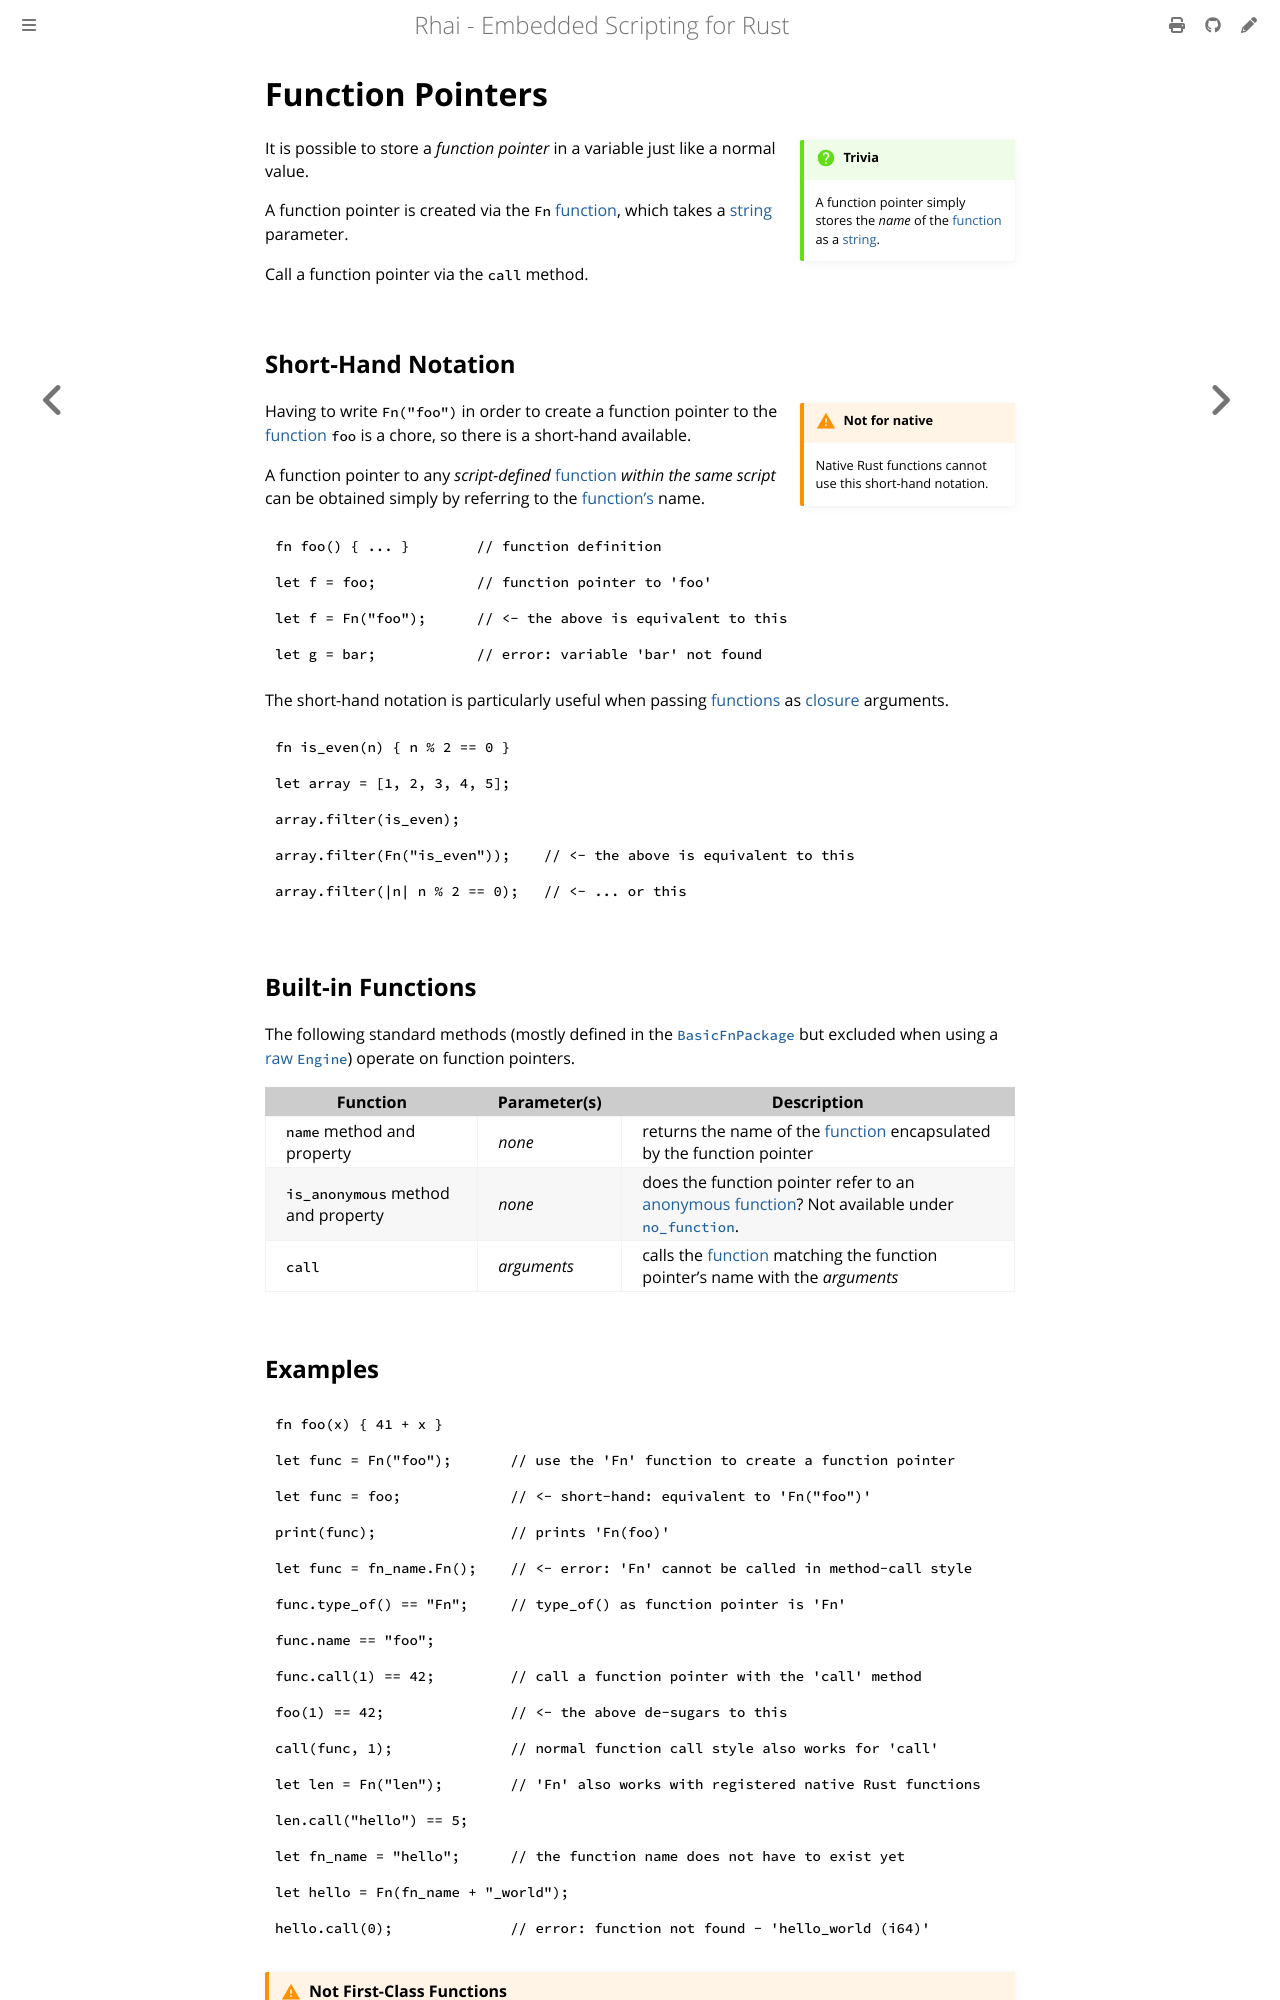

repository: rhaiscript/book · page: language/fn-ptr.html · generator: mdbook

Function Pointers
=================

{{#include ../links.md}}

```admonish question.side "Trivia"

A function pointer simply stores the _name_ of the [function] as a [string].
```

It is possible to store a _function pointer_ in a variable just like a normal value.

A function pointer is created via the `Fn` [function], which takes a [string] parameter.

Call a function pointer via the `call` method.


Short-Hand Notation
-------------------

```admonish warning.side "Not for native"

Native Rust functions cannot use this short-hand notation.
```

Having to write `Fn("foo")` in order to create a function pointer to the [function] `foo` is a chore,
so there is a short-hand available.

A function pointer to any _script-defined_ [function] _within the same script_ can be obtained simply
by referring to the [function's][function] name.

```rust
fn foo() { ... }        // function definition

let f = foo;            // function pointer to 'foo'

let f = Fn("foo");      // <- the above is equivalent to this

let g = bar;            // error: variable 'bar' not found
```

The short-hand notation is particularly useful when passing [functions] as [closure] arguments.

```rust
fn is_even(n) { n % 2 == 0 }

let array = [1, 2, 3, 4, 5];

array.filter(is_even);

array.filter(Fn("is_even"));    // <- the above is equivalent to this

array.filter(|n| n % 2 == 0);   // <- ... or this
```

Built-in Functions
------------------

The following standard methods (mostly defined in the [`BasicFnPackage`][built-in packages] but
excluded when using a [raw `Engine`]) operate on function pointers.

| Function                           | Parameter(s) | Description                                                                                      |
| ---------------------------------- | ------------ | ------------------------------------------------------------------------------------------------ |
| `name` method and property         | _none_       | returns the name of the [function] encapsulated by the function pointer                          |
| `is_anonymous` method and property | _none_       | does the function pointer refer to an [anonymous function]? Not available under [`no_function`]. |
| `call`                             | _arguments_  | calls the [function] matching the function pointer's name with the _arguments_                   |
